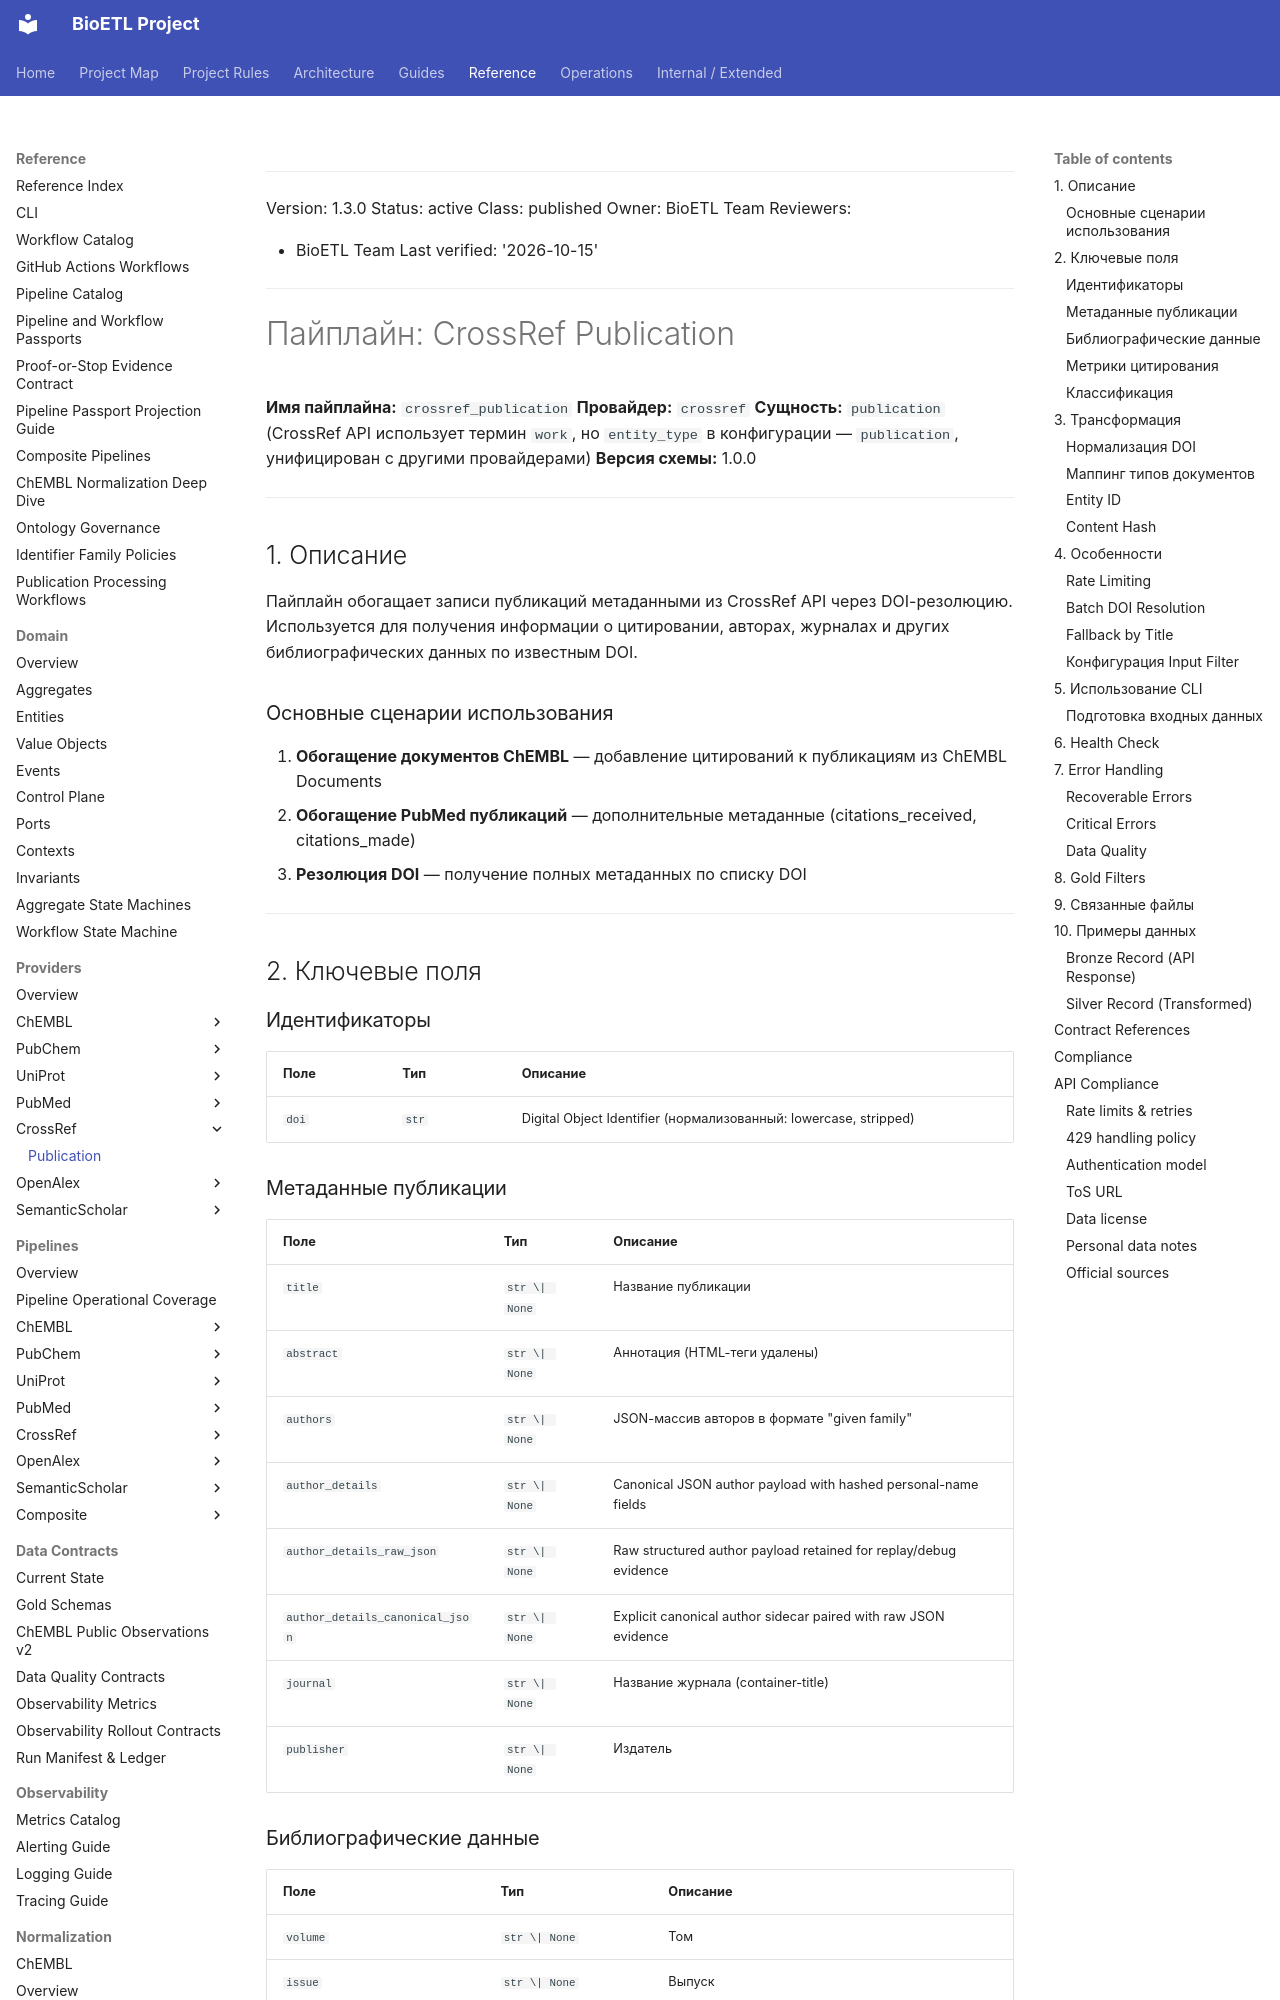

repository: SatoryKono/BioactivityDataAcquisition · page: 04-reference/providers/crossref/publication/index.html · generator: mkdocs

______________________________________________________________________

Version: 1.3.0
Status: active
Class: published
Owner: BioETL Team
Reviewers:

- BioETL Team
  Last verified: '2026-10-15'

______________________________________________________________________

# Пайплайн: CrossRef Publication

**Имя пайплайна:** `crossref_publication`
**Провайдер:** `crossref`
**Сущность:** `publication` (CrossRef API использует термин `work`, но `entity_type` в конфигурации — `publication`, унифицирован с другими провайдерами)
**Версия схемы:** 1.0.0

______________________________________________________________________

## 1. Описание

Пайплайн обогащает записи публикаций метаданными из CrossRef API через DOI-резолюцию. Используется для получения информации о цитировании, авторах, журналах и других библиографических данных по известным DOI.

### Основные сценарии использования

1. **Обогащение документов ChEMBL** — добавление цитирований к публикациям из ChEMBL Documents
1. **Обогащение PubMed публикаций** — дополнительные метаданные (citations_received, citations_made)
1. **Резолюция DOI** — получение полных метаданных по списку DOI

______________________________________________________________________

## 2. Ключевые поля

### Идентификаторы

| Поле  | Тип   | Описание                                                         |
| ----- | ----- | ---------------------------------------------------------------- |
| `doi` | `str` | Digital Object Identifier (нормализованный: lowercase, stripped) |

### Метаданные публикации

| Поле        | Тип           | Описание                                |
| ----------- | ------------- | --------------------------------------- |
| `title`     | `str \| None` | Название публикации                     |
| `abstract`  | `str \| None` | Аннотация (HTML-теги удалены)           |
| `authors`   | `str \| None` | JSON-массив авторов в формате "given family" |
| `author_details` | `str \| None` | Canonical JSON author payload with hashed personal-name fields |
| `author_details_raw_json` | `str \| None` | Raw structured author payload retained for replay/debug evidence |
| `author_details_canonical_json` | `str \| None` | Explicit canonical author sidecar paired with raw JSON evidence |
| `journal`   | `str \| None` | Название журнала (container-title)      |
| `publisher` | `str \| None` | Издатель                                |
